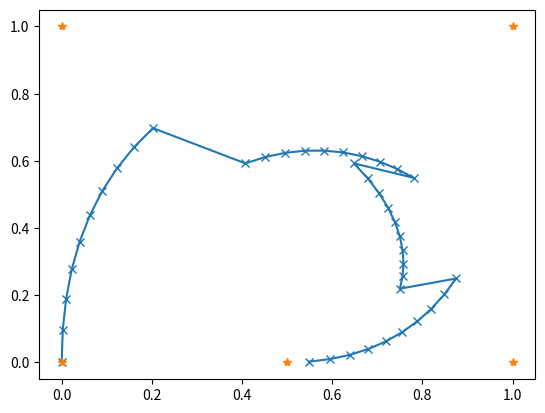

Python code for this plot:
import numpy as np
from dataclasses import dataclass
import math
import matplotlib.pyplot as plt

class Spline:
    def __init__(self, controlpoints):
        self.controlpoints = controlpoints
        self.u = list(range(len(self.controlpoints)))
        print(self.u)
        # u : array , knot sequence
        pass

    def __call__(self, segment_resolution):
        spline = []
        N = len(self.controlpoints)
        for i in range(N - 1):
            leftmost = max(i - 1, 0)
            rightmost = min(i + 2, N - 1)
            points = self.controlpoints[leftmost:rightmost + 1]
            for j in range(segment_resolution):
                u = self.u[i] + j/segment_resolution*(self.u[i + 1] - self.u[i])
                a = self.alpha(u, self.u[leftmost], self.u[rightmost])
                spline.append(self.blossom(a, points))
        return spline

    def plot(self):
        x, y = zip(*self.__call__(10))
        plt.plot(x, y, "x-")
        x, y = zip(*self.controlpoints)
        plt.plot(x, y, "*")
        plt.show()

    def blossom(self, alpha: float, points: "list[tuple[float, float]]") -> "tuple[float, float]":
        N = len(points)
        if N > 2:
            split = math.floor(N/2)
            points = [self.blossom(alpha, points[:split + 1]), self.blossom(alpha, points[split:])]

        (p1x, p1y), (p2x, p2y) = points[0], points[1]
        x = p1x*alpha + p2x*(1 - alpha)
        y = p1y*alpha + p2y*(1 - alpha)
        return (x, y)
            

    def alpha(self, u: float, left: float, right: float) -> float:
        return (right - u)/(right - left)

    def evaluate_basis(j,u):
        """
        Description
        -----------
        Takes as input a knot sequence u, and an index j that returns a function that
        evaluates the j:th B-spline basis function N^3_j.

        Parameters
        -----------
        j : int
            index point
        u : array
            knot sequence

        Returns
        ------
        evalf: lambda function?
            Function that evaluates the j:th B-spline basis at index j
        """

def main():
    spline = Spline([
        (0, 0),
        (0, 1),
        (1, 1),
        (1, 0),
        (0.5, 0)
    ])
    spline.plot()

if __name__ == "__main__":
    main()
